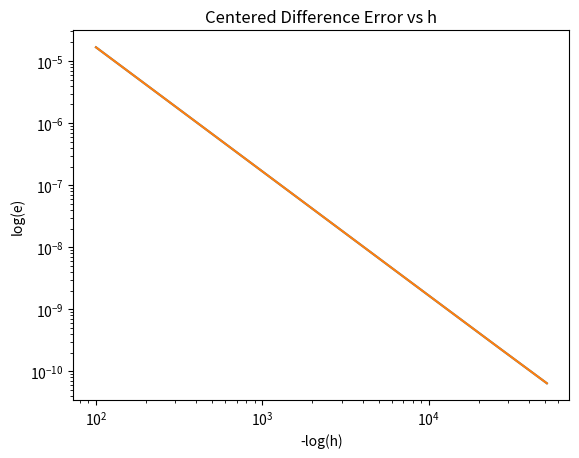

Reproduce this figure in Python.
# -*- coding: utf-8 -*-
"""
Created on Mon Feb 26 20:19:33 2024

@author: aelxa
"""
import numpy as np
import matplotlib.pyplot as plt
import matplotlib

# get libraries
import numpy as np
import math
import time
from numpy.linalg import inv 
from numpy.linalg import norm 

matplotlib.rcParams['savefig.dpi'] = 300
matplotlib.rcParams['figure.dpi'] = 300

#Pre-Lab
h = 0.01*2.0**(-np.arange(0,10))
f = lambda x: np.cos(x)
fforward = (f((np.pi/2)+h)-f(np.pi/2))/h

fcentered = (f((np.pi/2)+h)-f((np.pi/2)-h))/(2*h)

fprime = -np.sin(np.pi/2)

eforward = abs((fforward-fprime)/fprime)
ecentered = abs((fcentered-fprime)/fprime)

plt.loglog(1/h, eforward)
plt.ylabel('log(e)')
plt.xlabel('-log(h)')
plt.title('Forward Difference Error vs h')
plt.show()

plt.loglog(1/h, ecentered)
plt.ylabel('log(e)')
plt.xlabel('-log(h)')
plt.title('Centered Difference Error vs h')
plt.show()

orderf = (np.log(eforward[2])-np.log(eforward[1]))/(np.log(h[2])-np.log(h[1]))
orderc = (np.log(ecentered[2])-np.log(ecentered[1]))/(np.log(h[2])-np.log(h[1]))

#Lab 6
'''3.1: Recompute the Jacobian  '''
# define routines
def evalF(x): 

    F = np.zeros(2)
    
    F[0] = (x[0]-1)**2 + x[1]**2-1
    F[1] = (x[0]-2)**2 + (x[1]-1)**2-1
    return F
    
def evalJ(x): 

    J = np.array([[2*(x[0]-1), 2*x[1]], 
                  [2*(x[0]-2), 2*(x[1]-1)]])
    return J

def Newton(x0,tol,Nmax):

    ''' inputs: x0 = initial guess, tol = tolerance, Nmax = max its'''
    ''' Outputs: xstar= approx root, ier = error message, its = num its'''
    xlist = np.zeros((Nmax+1,len(x0)));
    xlist[0] = x0;

    for its in range(Nmax):
       J = evalJ(x0);
       F = evalF(x0);

       x1 = x0 - np.linalg.solve(J,F);
       xlist[its+1]=x1;

       if (norm(x1-x0) < tol*norm(x0)):
           xstar = x1
           ier =0
           return[xstar, xlist,ier, its];

       x0 = x1

    xstar = x1
    ier = 1
    return[xstar,xlist,ier,its];


def LeaSlackerNewton(x0,tol,Nmax):

    ''' Slacker Newton = recompute the Jacobian given a condition: Here we will use every 3 iterations '''
    ''' inputs: x0 = initial guess, tol = tolerance, Nmax = max its'''
    ''' Outputs: xstar= approx root, ier = error message, its = num its'''

    xlist = np.zeros((Nmax+1,len(x0)));
    xlist[0] = x0;

    J = evalJ(x0);
    for its in range(Nmax):
        if ((its+1)%3 == 0):
            J = evalJ(x0)
            
        F = evalF(x0)
        x1 = x0 - np.linalg.solve(J,F)
        xlist[its+1]=x1;

        if (norm(x1-x0) < tol*norm(x0)):
            xstar = x1
            ier =0
            return[xstar,xlist, ier,its]

        x0 = x1
    xstar = x1
    ier = 1
    return[xstar,xlist,ier,its];


def LazyNewton(x0,tol,Nmax):

    ''' Lazy Newton = use only the inverse of the Jacobian for initial guess'''
    ''' inputs: x0 = initial guess, tol = tolerance, Nmax = max its'''
    ''' Outputs: xstar= approx root, ier = error message, its = num its'''

    xlist = np.zeros((Nmax+1,len(x0)));
    xlist[0] = x0;

    J = evalJ(x0);
    for its in range(Nmax):

       F = evalF(x0)
       x1 = x0 - np.linalg.solve(J,F);
       xlist[its+1]=x1;

       if (norm(x1-x0) < tol*norm(x0)):
           xstar = x1
           ier =0
           return[xstar,xlist, ier,its];

       x0 = x1

    xstar = x1
    ier = 1
    return[xstar,xlist,ier,its];


# use routines
x0 = np.array([1,2])

Nmax = 10
tol = 1e-10

[xstarNewton,xlistNewton, ierNewton,itsNewton] = Newton(x0, tol, Nmax)
[xstarSlack,xlistSlack, ierSlack,itsSlack] =  LeaSlackerNewton(x0,tol,Nmax)
[xstarLazy,xlistLazy, ierLazy,itsLazy] =  LazyNewton(x0,tol,Nmax)

print('Newton xstar', xstarNewton)
print('itsNewton', itsNewton)
print('Slacker xstar',xstarSlack)
print('itsSlack', itsSlack)
print('Lazy xstar',xstarLazy)
print('itsLazy', itsLazy)

